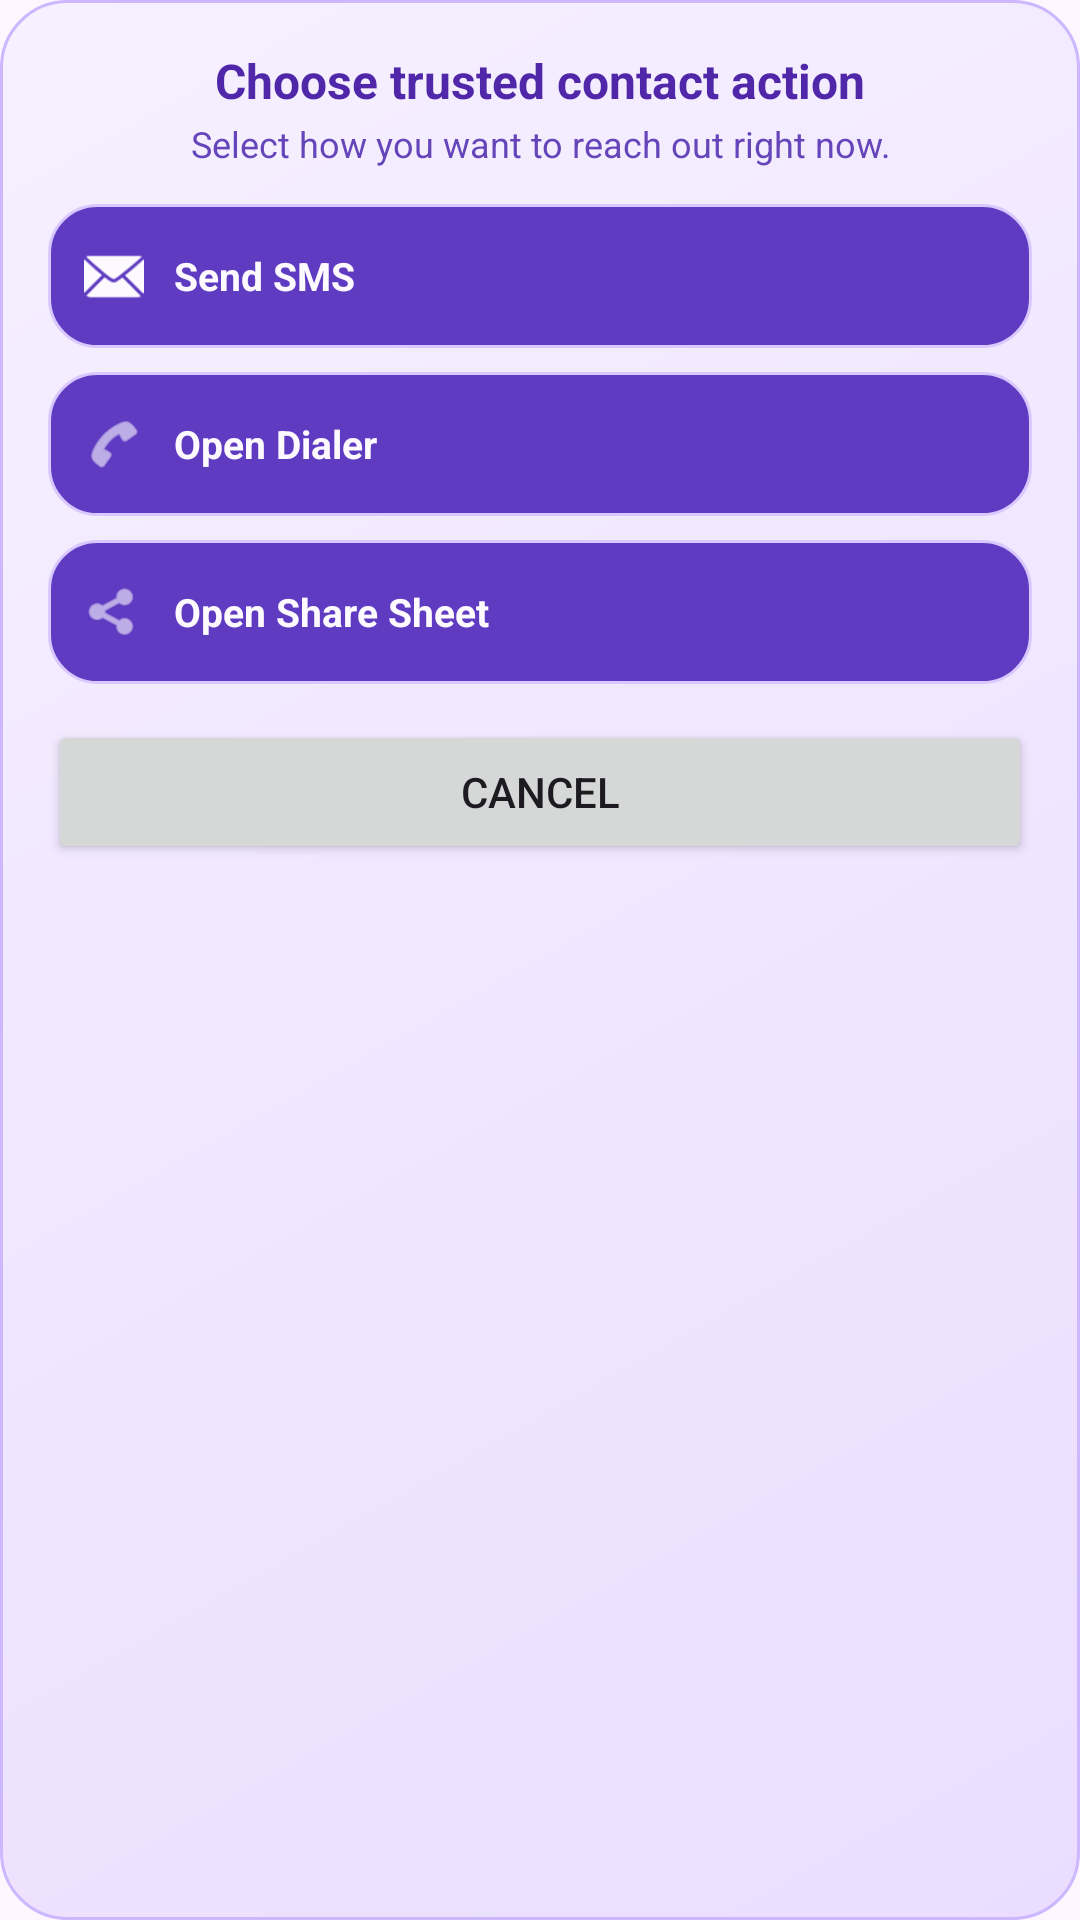

Produce the Android XML layout that renders to this screen, including the resource entries it uses.
<!-- AndroidManifest.xml: application theme Theme.GuardianOverlay -->
<!-- res/layout/overlay_trusted_contact_picker.xml -->
<?xml version="1.0" encoding="utf-8"?>
<LinearLayout xmlns:android="http://schemas.android.com/apk/res/android"
    android:layout_width="272dp"
    android:layout_height="wrap_content"
    android:background="@drawable/bg_assistive_panel"
    android:orientation="vertical"
    android:padding="16dp">

    <TextView
        android:layout_width="match_parent"
        android:layout_height="wrap_content"
        android:gravity="center"
        android:text="@string/trusted_contact_picker_title"
        android:textColor="@color/assistive_panel_text_primary"
        android:textSize="16sp"
        android:textStyle="bold" />

    <TextView
        android:layout_width="match_parent"
        android:layout_height="wrap_content"
        android:layout_marginTop="2dp"
        android:gravity="center"
        android:text="@string/trusted_contact_picker_subtitle"
        android:textColor="@color/assistive_panel_text_secondary"
        android:textSize="12sp" />

    <LinearLayout
        android:id="@+id/trustedPickerSmsBtn"
        android:layout_width="match_parent"
        android:layout_height="48dp"
        android:layout_marginTop="12dp"
        android:background="@drawable/bg_assistive_panel_button"
        android:clickable="true"
        android:focusable="true"
        android:gravity="center_vertical"
        android:orientation="horizontal"
        android:paddingStart="12dp"
        android:paddingEnd="12dp">

        <ImageView
            android:layout_width="20dp"
            android:layout_height="20dp"
            android:contentDescription="@null"
            android:src="@android:drawable/ic_dialog_email"
            android:tint="@color/assistive_action_text" />

        <TextView
            android:layout_width="wrap_content"
            android:layout_height="wrap_content"
            android:layout_marginStart="10dp"
            android:text="@string/trusted_contact_picker_sms"
            android:textColor="@color/assistive_action_text"
            android:textSize="13sp"
            android:textStyle="bold" />
    </LinearLayout>

    <LinearLayout
        android:id="@+id/trustedPickerCallBtn"
        android:layout_width="match_parent"
        android:layout_height="48dp"
        android:layout_marginTop="8dp"
        android:background="@drawable/bg_assistive_panel_button"
        android:clickable="true"
        android:focusable="true"
        android:gravity="center_vertical"
        android:orientation="horizontal"
        android:paddingStart="12dp"
        android:paddingEnd="12dp">

        <ImageView
            android:layout_width="20dp"
            android:layout_height="20dp"
            android:contentDescription="@null"
            android:src="@android:drawable/ic_menu_call"
            android:tint="@color/assistive_action_text" />

        <TextView
            android:layout_width="wrap_content"
            android:layout_height="wrap_content"
            android:layout_marginStart="10dp"
            android:text="@string/trusted_contact_picker_call"
            android:textColor="@color/assistive_action_text"
            android:textSize="13sp"
            android:textStyle="bold" />
    </LinearLayout>

    <LinearLayout
        android:id="@+id/trustedPickerShareBtn"
        android:layout_width="match_parent"
        android:layout_height="48dp"
        android:layout_marginTop="8dp"
        android:background="@drawable/bg_assistive_panel_button"
        android:clickable="true"
        android:focusable="true"
        android:gravity="center_vertical"
        android:orientation="horizontal"
        android:paddingStart="12dp"
        android:paddingEnd="12dp">

        <ImageView
            android:layout_width="20dp"
            android:layout_height="20dp"
            android:contentDescription="@null"
            android:src="@android:drawable/ic_menu_share"
            android:tint="@color/assistive_action_text" />

        <TextView
            android:layout_width="wrap_content"
            android:layout_height="wrap_content"
            android:layout_marginStart="10dp"
            android:text="@string/trusted_contact_picker_share"
            android:textColor="@color/assistive_action_text"
            android:textSize="13sp"
            android:textStyle="bold" />
    </LinearLayout>

    <Button
        android:id="@+id/trustedPickerCancelBtn"
        android:layout_width="match_parent"
        android:layout_height="wrap_content"
        android:layout_marginTop="12dp"
        android:text="@string/cancel" />

</LinearLayout>
<!-- resources referenced by this layout -->
<resources>
  <color name="assistive_action_text">#FCF9FF</color>
  <color name="assistive_panel_text_primary">#4F27A8</color>
  <color name="assistive_panel_text_secondary">#6545B9</color>
  <!-- drawable bg_assistive_panel (drawable) -->
  <?xml version="1.0" encoding="utf-8"?>
  <shape xmlns:android="http://schemas.android.com/apk/res/android" android:shape="rectangle">
      <gradient
          android:angle="315"
          android:startColor="@color/assistive_panel_bg_start"
          android:endColor="@color/assistive_panel_bg_end" />
      <corners android:radius="22dp" />
      <stroke android:width="1dp" android:color="@color/assistive_panel_stroke" />
  </shape>
  <!-- drawable bg_assistive_panel_button (drawable) -->
  <?xml version="1.0" encoding="utf-8"?>
  <selector xmlns:android="http://schemas.android.com/apk/res/android">
      <item android:state_pressed="true">
          <shape android:shape="rectangle">
              <solid android:color="@color/assistive_action_bg_pressed" />
              <corners android:radius="16dp" />
              <stroke android:width="1dp" android:color="@color/assistive_action_stroke" />
          </shape>
      </item>
      <item>
          <shape android:shape="rectangle">
              <solid android:color="@color/assistive_action_bg" />
              <corners android:radius="16dp" />
              <stroke android:width="1dp" android:color="@color/assistive_action_stroke" />
          </shape>
      </item>
  </selector>
  <string name="cancel">Cancel</string>
  <string name="trusted_contact_picker_call">Open Dialer</string>
  <string name="trusted_contact_picker_share">Open Share Sheet</string>
  <string name="trusted_contact_picker_sms">Send SMS</string>
  <string name="trusted_contact_picker_subtitle">Select how you want to reach out right now.</string>
  <string name="trusted_contact_picker_title">Choose trusted contact action</string>
  <style name="Theme.GuardianOverlay" parent="Theme.Material3.DayNight.NoActionBar">
          <item name="android:statusBarColor" tools:targetApi="l">@android:color/transparent</item>
      </style>
  <color name="assistive_panel_bg_start">#F6F0FF</color>
  <color name="assistive_panel_bg_end">#EBDDFF</color>
  <color name="assistive_panel_stroke">#CDB7FF</color>
  <color name="assistive_action_bg_pressed">#7C5AD5</color>
  <color name="assistive_action_stroke">#D8C8FF</color>
  <color name="assistive_action_bg">#5F3BC1</color>
</resources>
